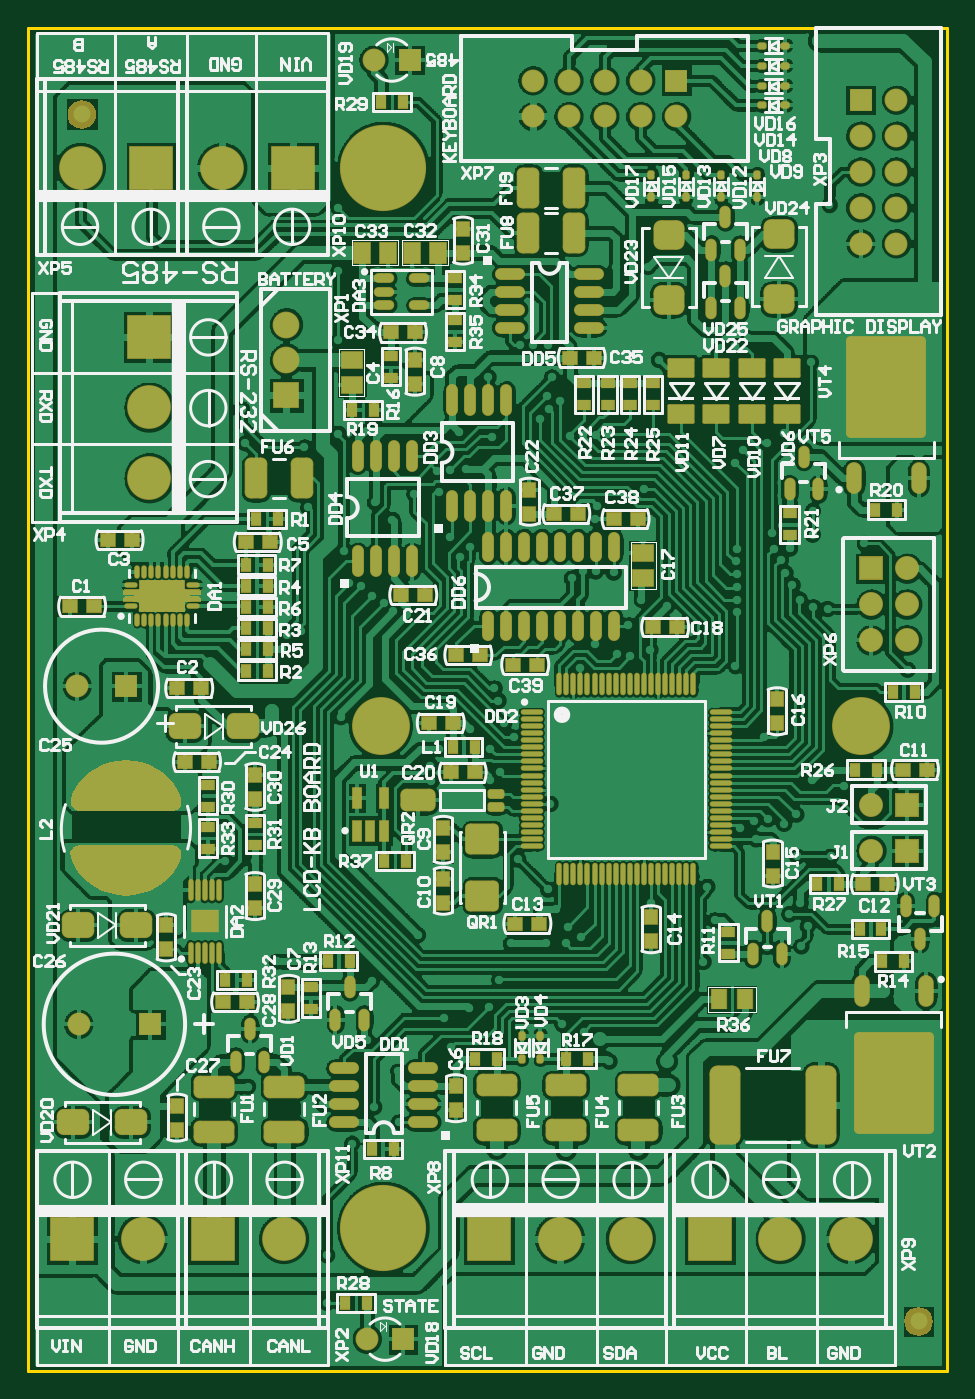
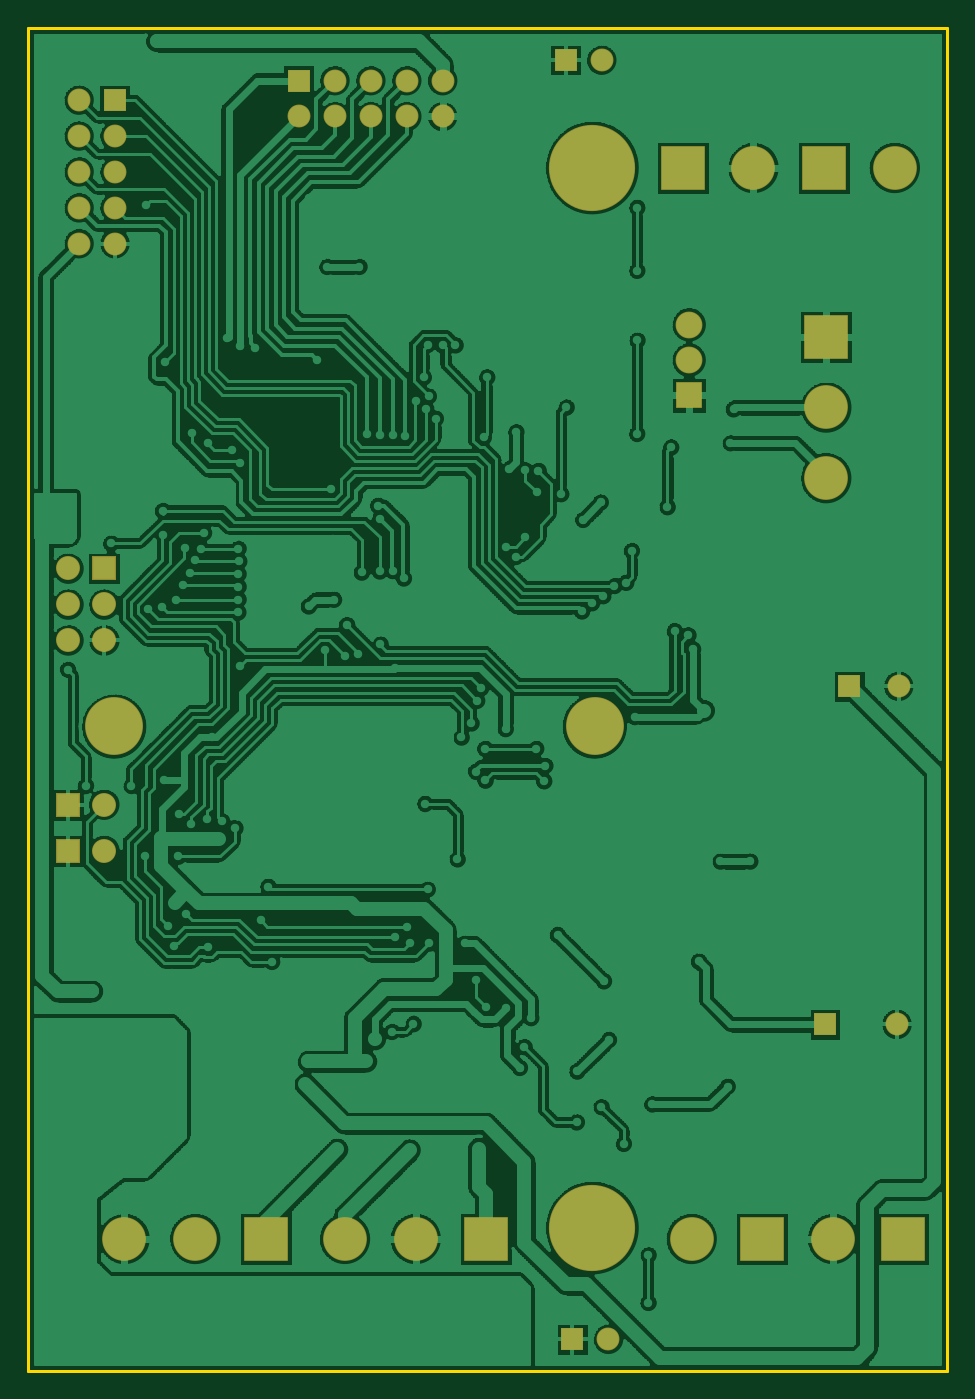
Circuit board: 7 layer files. Board 65.0 x 95.0 mm.
- bottom_copper: LCD_KB_Controller.GBL (261920 bytes)
- bottom_mask: LCD_KB_Controller.GBS (1619 bytes)
- outline: LCD_KB_Controller.GKO (173 bytes)
- top_copper: LCD_KB_Controller.GTL (493276 bytes)
- top_silk: LCD_KB_Controller.GTO (80633 bytes)
- paste: LCD_KB_Controller.GTP (29977 bytes)
- top_mask: LCD_KB_Controller.GTS (19561 bytes)

=== bottom_copper: LCD_KB_Controller.GBL (261920 bytes, source omitted) ===
=== bottom_mask: LCD_KB_Controller.GBS ===
G04 Layer_Color=16711935*
%FSLAX24Y24*%
%MOIN*%
G70*
G01*
G75*
%ADD110C,0.0669*%
%ADD111R,0.0669X0.0669*%
%ADD112C,0.1220*%
%ADD113R,0.1220X0.1220*%
%ADD114R,0.0639X0.0639*%
%ADD115C,0.0639*%
%ADD116R,0.0639X0.0639*%
%ADD117R,0.1220X0.1220*%
%ADD118R,0.0669X0.0669*%
%ADD119R,0.0748X0.0748*%
%ADD120C,0.0748*%
%ADD121C,0.1614*%
%ADD122C,0.2402*%
D110*
X61470Y27579D02*
D03*
Y26289D02*
D03*
X62467Y32154D02*
D03*
X61467D02*
D03*
X62467Y33154D02*
D03*
Y34154D02*
D03*
X61467Y33154D02*
D03*
D111*
X62470Y27579D02*
D03*
Y26289D02*
D03*
D112*
X45108Y15482D02*
D03*
X39449Y45315D02*
D03*
X43386D02*
D03*
X54764Y15482D02*
D03*
X52795D02*
D03*
X60906D02*
D03*
X58937D02*
D03*
X41171D02*
D03*
X41358Y36673D02*
D03*
Y38642D02*
D03*
D113*
X43140Y15482D02*
D03*
X41417Y45315D02*
D03*
X45354D02*
D03*
X50827Y15482D02*
D03*
X56968D02*
D03*
X39203D02*
D03*
D114*
X40718Y30876D02*
D03*
X41388Y21457D02*
D03*
X48425Y12687D02*
D03*
X48612Y48317D02*
D03*
X56043Y47746D02*
D03*
D115*
X39341Y30876D02*
D03*
X39388Y21457D02*
D03*
X47425Y12687D02*
D03*
X47612Y48317D02*
D03*
X61171Y46205D02*
D03*
Y43205D02*
D03*
Y44205D02*
D03*
X62171Y46205D02*
D03*
Y47205D02*
D03*
Y43205D02*
D03*
Y44205D02*
D03*
X61171Y45205D02*
D03*
X62171D02*
D03*
X55043Y47746D02*
D03*
X52043D02*
D03*
X53043D02*
D03*
X55043Y46746D02*
D03*
X56043D02*
D03*
X52043D02*
D03*
X53043D02*
D03*
X54043Y47746D02*
D03*
Y46746D02*
D03*
D116*
X61171Y47205D02*
D03*
D117*
X41358Y40610D02*
D03*
D118*
X61467Y34154D02*
D03*
D119*
X45177Y38976D02*
D03*
D120*
Y40945D02*
D03*
Y39961D02*
D03*
D121*
X47805Y29754D02*
D03*
X61191D02*
D03*
D122*
X47874Y15787D02*
D03*
Y45315D02*
D03*
M02*

=== outline: LCD_KB_Controller.GKO ===
G04 Layer_Color=16711935*
%FSLAX24Y24*%
%MOIN*%
G70*
G01*
G75*
%ADD10C,0.0079*%
D10*
X37992Y11811D02*
X63583D01*
X37992D02*
Y49213D01*
X63583D01*
Y11811D02*
Y49213D01*
M02*

=== top_copper: LCD_KB_Controller.GTL (493276 bytes, source omitted) ===
=== top_silk: LCD_KB_Controller.GTO (80633 bytes, source omitted) ===
=== paste: LCD_KB_Controller.GTP (29977 bytes, source omitted) ===
=== top_mask: LCD_KB_Controller.GTS (19561 bytes, source omitted) ===
